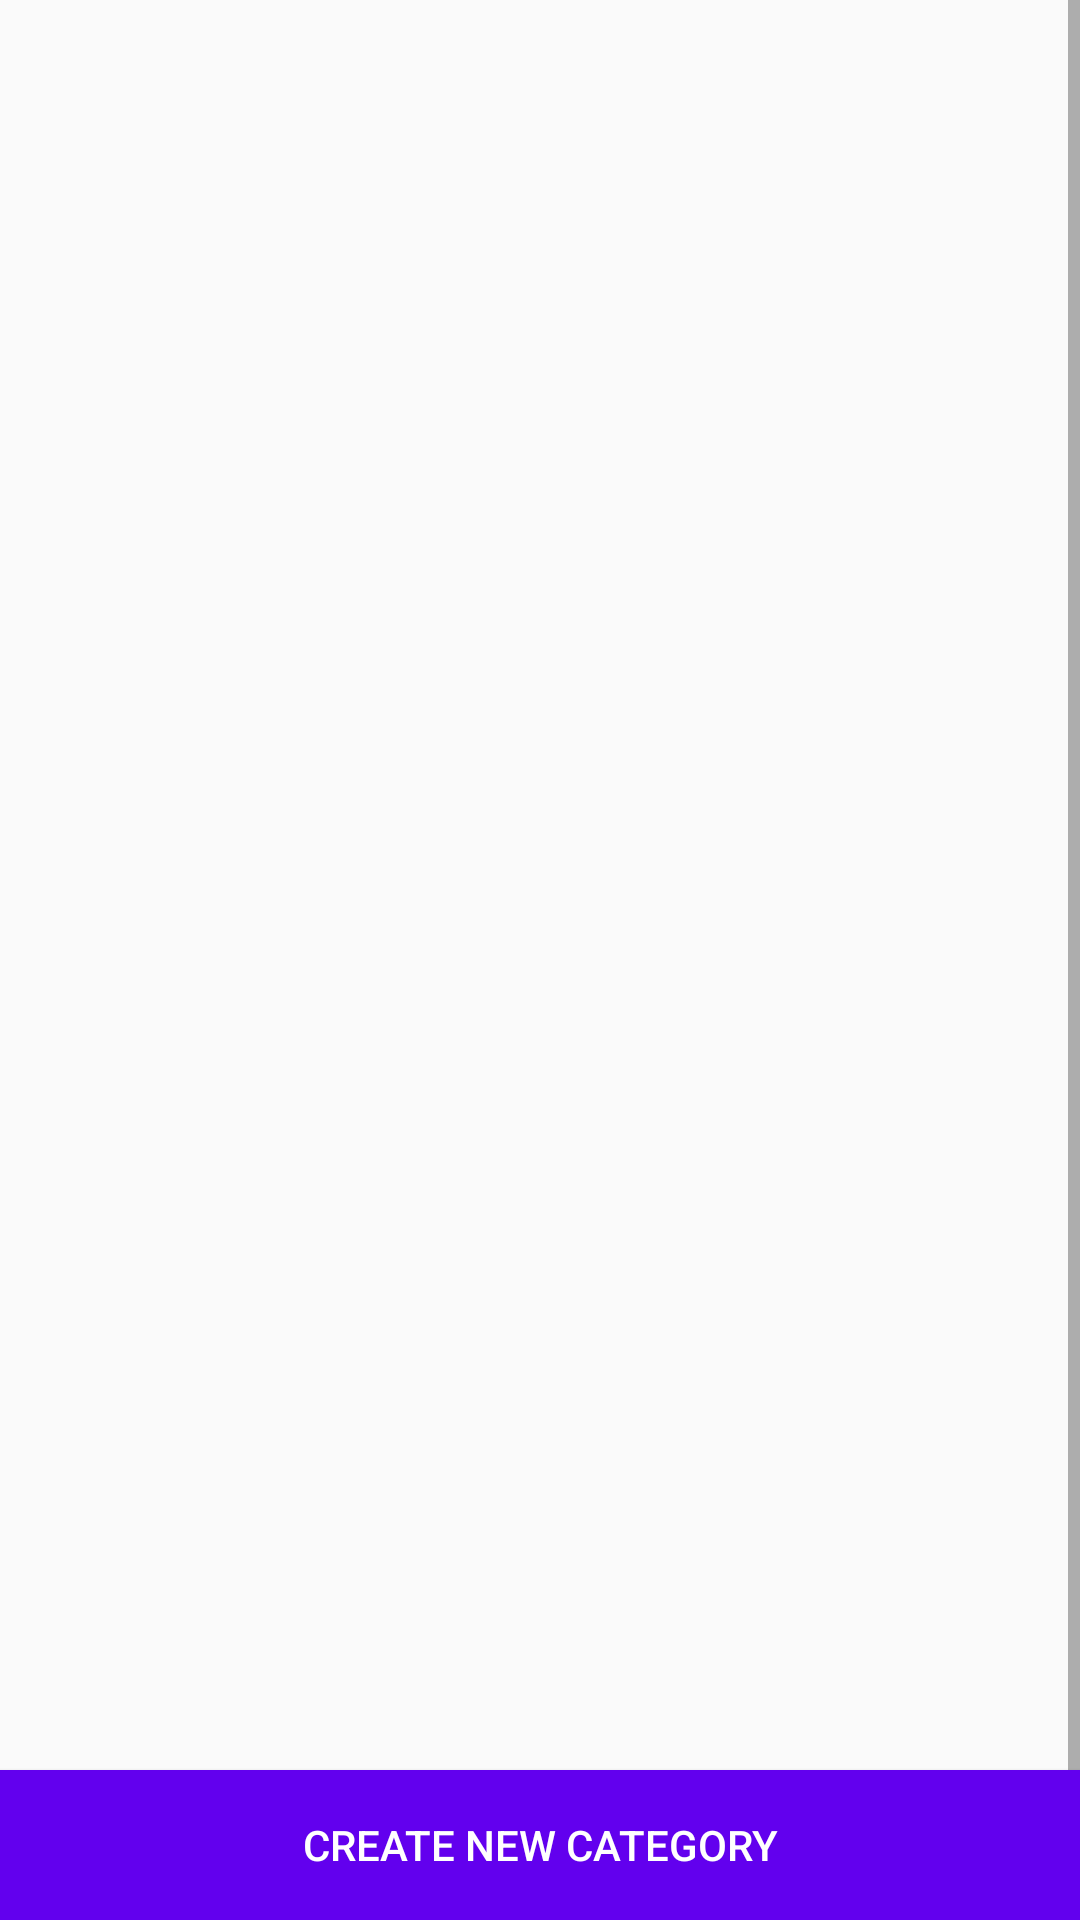

The Android layout XML behind this screen, and the referenced resources:
<!-- AndroidManifest.xml: application theme AppTheme -->
<!-- res/layout/activity_category.xml -->
<?xml version="1.0" encoding="utf-8"?>
<androidx.constraintlayout.widget.ConstraintLayout xmlns:android="http://schemas.android.com/apk/res/android"
    xmlns:app="http://schemas.android.com/apk/res-auto"
    xmlns:tools="http://schemas.android.com/tools"
    android:layout_width="match_parent"
    android:layout_height="match_parent"
    tools:context=".ui.category.CategoryActivity">

    <ScrollView
        android:id="@+id/scrollView4"
        android:layout_width="match_parent"
        android:layout_height="match_parent">

        <RelativeLayout
            android:layout_width="match_parent"
            android:layout_height="wrap_content"
            android:orientation="vertical">

            <ListView
                android:id="@+id/listCategory"
                android:layout_width="match_parent"
                android:layout_height="681dp"
                android:layout_marginTop="0dp"
                android:layout_marginEnd="0dp"
                android:layout_marginRight="0dp"
                android:divider="@null"
                android:dividerHeight="0dp" />

        </RelativeLayout>

    </ScrollView>

    <Button
        android:id="@+id/createCategoryBtn"
        android:layout_width="match_parent"
        android:layout_height="50dp"
        android:background="@color/colorPrimary"
        android:text="Create new category"
        android:textColor="#FFFFFF"
        app:layout_constraintBottom_toBottomOf="parent"
        app:layout_constraintEnd_toEndOf="parent"
        app:layout_constraintStart_toStartOf="parent" />

</androidx.constraintlayout.widget.ConstraintLayout>
<!-- resources referenced by this layout -->
<resources>
  <color name="colorPrimary">#6200EE</color>
  <style name="AppTheme" parent="Theme.AppCompat.Light.DarkActionBar">
          
          <item name="colorPrimary">@color/colorPrimary</item>
          <item name="colorPrimaryDark">@color/colorPrimaryDark</item>
          <item name="colorAccent">@color/colorAccent</item>
          <item name="toolbarStyle">@style/AppTheme.ToolBarStyle</item>
      </style>
  <color name="colorPrimaryDark">#3700B3</color>
  <color name="colorAccent">#03DAC5</color>
  <style name="AppTheme.ToolBarStyle" parent="@style/Widget.AppCompat.Toolbar">
          <item name="android:textColor">@color/colorTextTitle</item>
      </style>
  <color name="colorTextTitle">#FDFDFD</color>
</resources>
